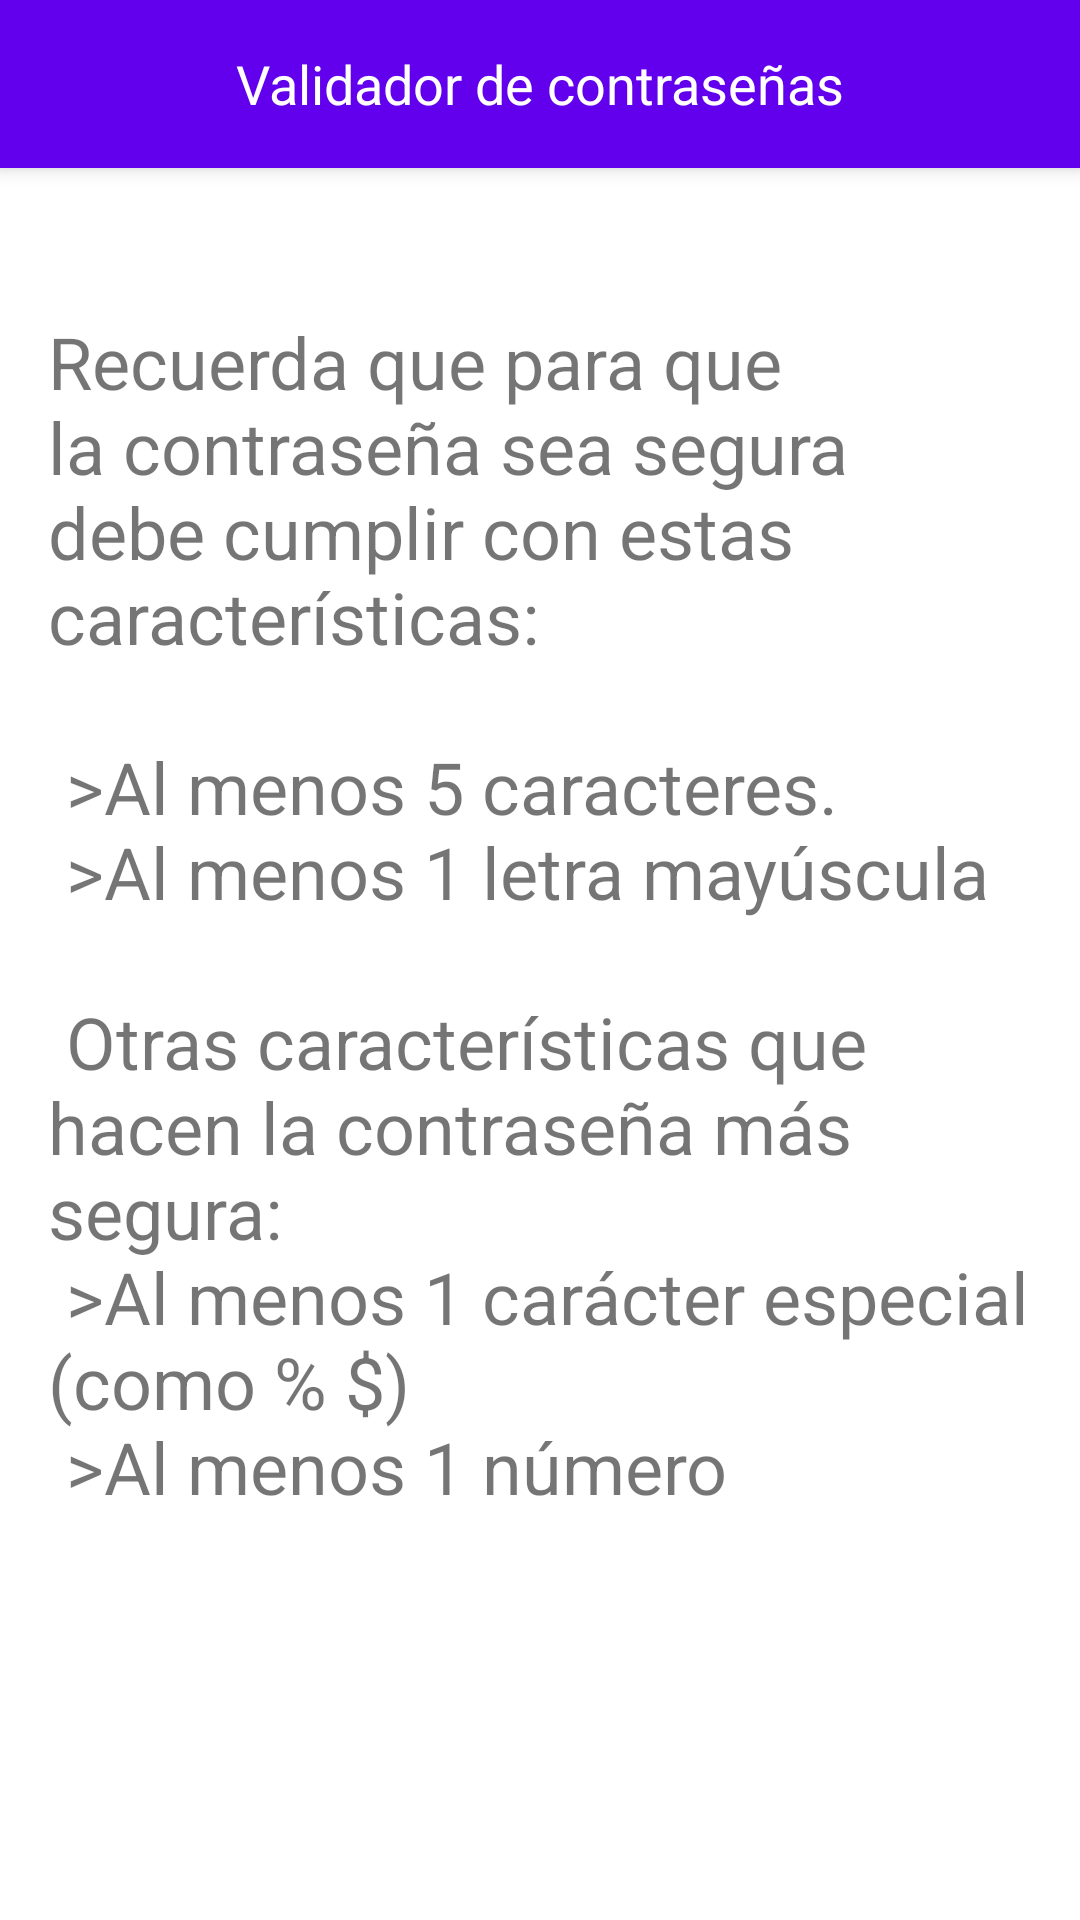

The Android layout XML behind this screen, and the referenced resources:
<!-- AndroidManifest.xml: application theme Theme.ValidadorDomingo -->
<!-- res/layout/fragment_two.xml -->
<?xml version="1.0" encoding="utf-8"?>
<LinearLayout
    xmlns:android="http://schemas.android.com/apk/res/android"
    android:layout_width="match_parent"
    android:layout_height="match_parent"
    android:orientation="vertical"
    android:padding="0dp">

    <include layout="@layout/toolbar_layout" />

    <TextView
        android:id="@+id/messageTextView"
        android:layout_width="match_parent"
        android:layout_height="wrap_content"
        android:textSize="18sp"
        android:textStyle="bold"
        android:layout_marginStart="16dp"
        android:layout_marginEnd="16dp"
        android:layout_marginTop="8dp"
        android:layout_marginBottom="8dp"/>

    
    <TextView
        android:layout_width="wrap_content"
        android:layout_height="wrap_content"
        android:text="@string/text_second_fragment"
        android:textSize="24sp"
        android:layout_marginStart="16dp"
        android:layout_marginEnd="16dp"
        android:layout_marginTop="8dp"
        android:layout_marginBottom="8dp"/>

</LinearLayout>
<!-- res/layout/toolbar_layout.xml (included above) -->
<?xml version="1.0" encoding="utf-8"?>
<androidx.appcompat.widget.Toolbar
    xmlns:android="http://schemas.android.com/apk/res/android"
    android:id="@+id/toolbar"
    android:layout_width="match_parent"
    android:layout_height="?attr/actionBarSize"
    android:background="?attr/colorPrimary"
    android:elevation="4dp">

    <ImageButton
        android:id="@+id/backButton"
        android:layout_width="wrap_content"
        android:layout_height="wrap_content"
        android:src="@drawable/baseline_keyboard_arrow_left_24"
        android:background="?attr/selectableItemBackgroundBorderless"
        android:padding="12dp"
        android:contentDescription="@string/buttonBack" />

    <TextView
        android:layout_width="wrap_content"
        android:layout_height="wrap_content"
        android:layout_gravity="center"
        android:text="@string/app_name"
        android:textSize="18sp"
        android:textColor="@color/white"
        android:layout_toEndOf="@id/backButton"
        android:layout_toRightOf="@id/backButton"/>

</androidx.appcompat.widget.Toolbar>
<!-- resources referenced by this layout -->
<resources>
  <string name="app_name">Validador de contraseñas</string>
  <string name="buttonBack">Regresar</string>
  <string name="text_second_fragment">Recuerda que para que la contraseña sea segura debe cumplir con estas características:\n\n
      &gt;Al menos 5 caracteres.\n
      &gt;Al menos 1 letra mayúscula\n\n
      Otras características que hacen la contraseña más segura:\n
      &gt;Al menos 1 carácter especial (como % $)\n
      &gt;Al menos 1 número</string>
  <style name="Theme.ValidadorDomingo" parent="Theme.MaterialComponents.DayNight.NoActionBar">
          
          <item name="colorPrimary">@color/purple_500</item>
          <item name="colorPrimaryVariant">@color/purple_700</item>
          <item name="colorOnPrimary">@color/white</item>
          
          <item name="colorSecondary">@color/teal_200</item>
          <item name="colorSecondaryVariant">@color/teal_700</item>
          <item name="colorOnSecondary">@color/black</item>
          
          <item name="android:statusBarColor">?attr/colorPrimaryVariant</item>
          
      </style>
  <!-- not gathered from this repository: default colours our renderer supplied (Android Studio template values) -->
  <color name="purple_500">#FF6200EE</color>
  <color name="purple_700">#FF3700B3</color>
  <color name="teal_200">#FF03DAC5</color>
  <color name="teal_700">#FF018786</color>
  <color name="black">#FF000000</color>
  <color name="white">#FFFFFFFF</color>
</resources>
